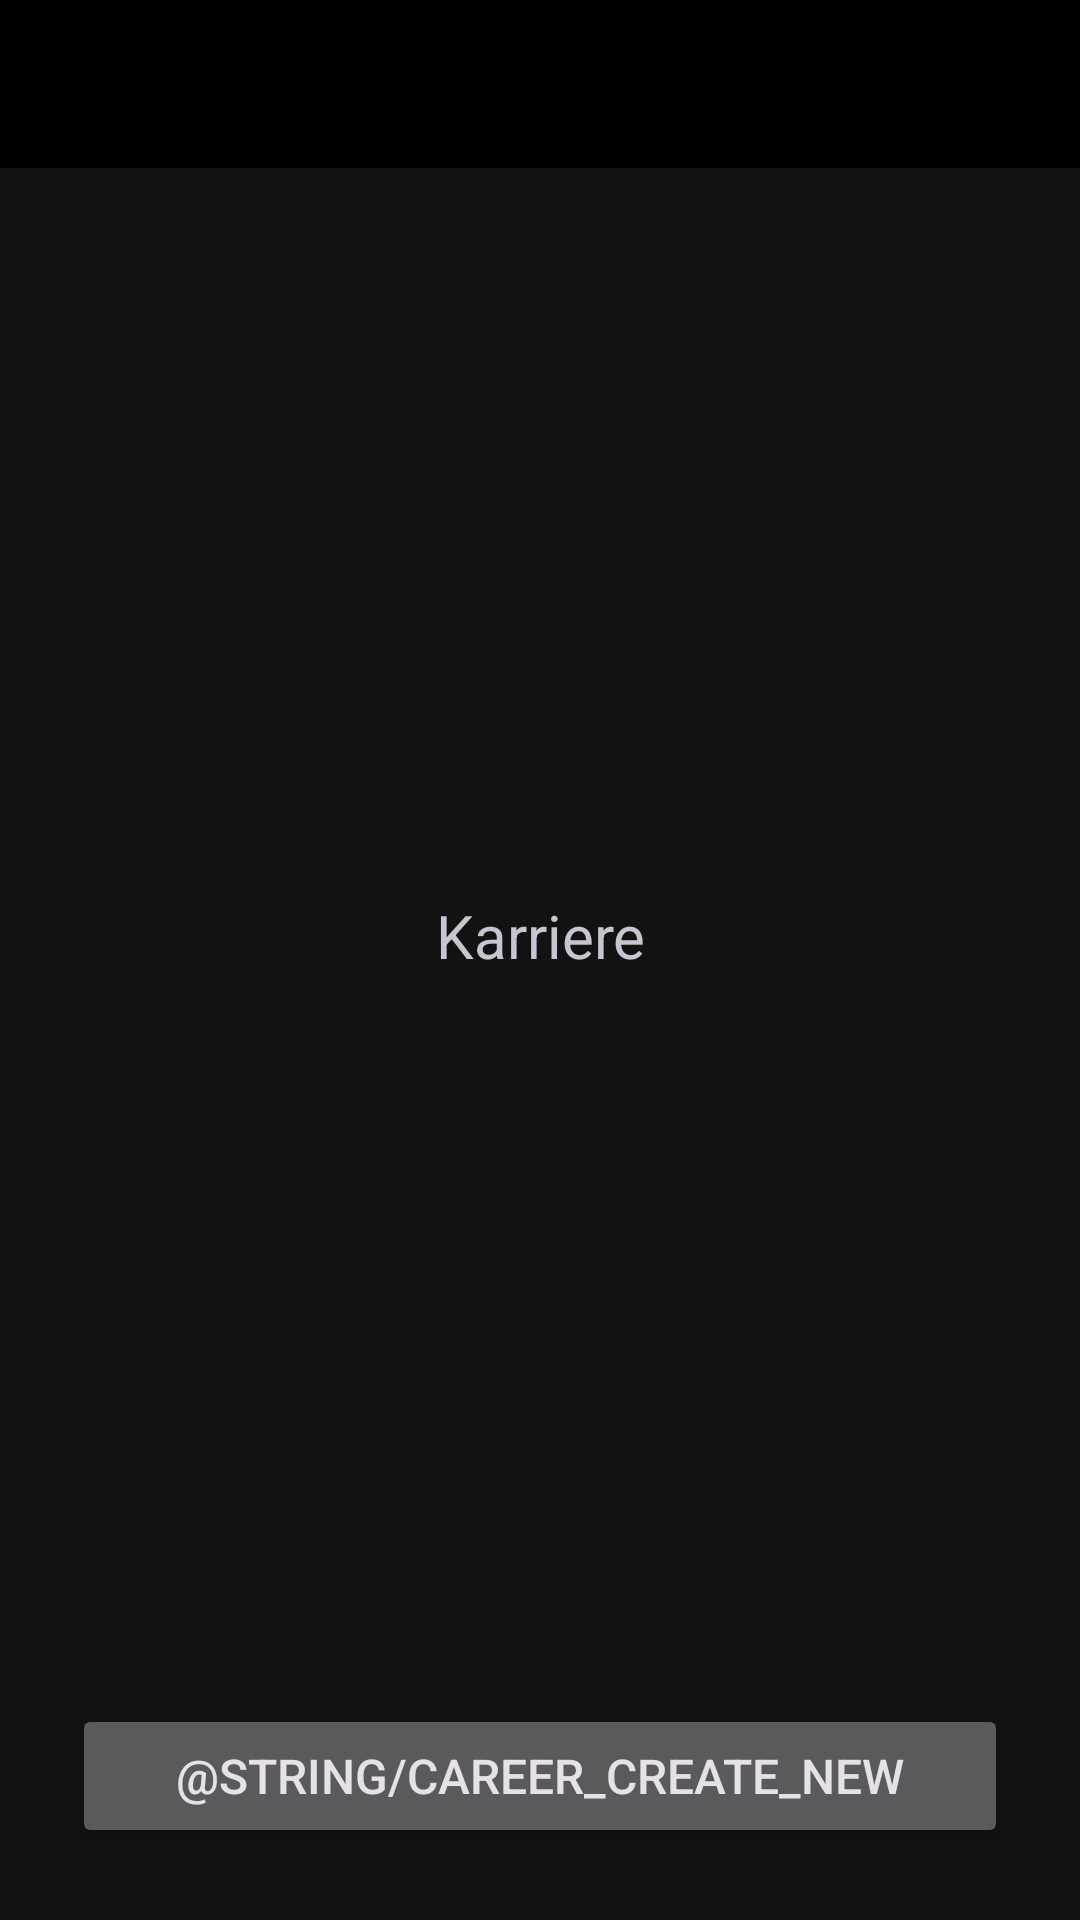

Android layout source for this screen:
<!-- AndroidManifest.xml: application theme Theme.DannyApp -->
<!-- res/layout/activity_career.xml -->
<?xml version="1.0" encoding="utf-8"?>
<androidx.constraintlayout.widget.ConstraintLayout xmlns:android="http://schemas.android.com/apk/res/android"
    xmlns:app="http://schemas.android.com/apk/res-auto"
    xmlns:tools="http://schemas.android.com/tools"
    android:id="@+id/careerMain"
    android:layout_width="match_parent"
    android:layout_height="match_parent"
    tools:context=".ui.CareerActivity">

    <include
        android:id="@+id/toolbar"
        layout="@layout/include_toolbar"
        app:layout_constraintEnd_toEndOf="parent"
        app:layout_constraintStart_toStartOf="parent"
        app:layout_constraintTop_toTopOf="parent" />

    <FrameLayout
        android:id="@+id/contentArea"
        android:layout_width="0dp"
        android:layout_height="0dp"
        android:padding="24dp"
        app:layout_constraintBottom_toTopOf="@id/btnStartNewCareer"
        app:layout_constraintEnd_toEndOf="parent"
        app:layout_constraintStart_toStartOf="parent"
        app:layout_constraintTop_toBottomOf="@id/toolbar">

        <TextView
            android:id="@+id/tvActiveCareer"
            android:layout_width="wrap_content"
            android:layout_height="wrap_content"
            android:layout_gravity="center"
            android:text="@string/career"
            android:textAlignment="center"
            android:textSize="20sp" />

    </FrameLayout>

    <Button
        android:id="@+id/btnStartNewCareer"
        android:layout_width="0dp"
        android:layout_height="wrap_content"
        android:layout_marginHorizontal="24dp"
        android:layout_marginBottom="24dp"
        android:text="@string/career_create_new"
        android:textSize="16sp"
        app:layout_constraintBottom_toBottomOf="parent"
        app:layout_constraintEnd_toEndOf="parent"
        app:layout_constraintStart_toStartOf="parent" />

</androidx.constraintlayout.widget.ConstraintLayout>
<!-- res/layout/include_toolbar.xml (included above) -->
<?xml version="1.0" encoding="utf-8"?>
<com.google.android.material.appbar.MaterialToolbar xmlns:android="http://schemas.android.com/apk/res/android"
    xmlns:app="http://schemas.android.com/apk/res-auto"
    xmlns:tools="http://schemas.android.com/tools"
    android:layout_width="0dp"
    android:layout_height="wrap_content"
    app:layout_constraintEnd_toEndOf="parent"
    app:layout_constraintStart_toStartOf="parent"
    app:layout_constraintTop_toTopOf="parent"
    android:minHeight="@dimen/toolbar_min_height"
    android:background="@color/black"
    app:titleTextAppearance="@style/TextAppearance.DannyApp.ToolbarTitle"
    app:subtitleTextAppearance="@style/TextAppearance.DannyApp.ToolbarSubtitle"
    tools:ignore="Overdraw" />
<!-- resources referenced by this layout -->
<resources>
  <color name="black">#FF000000</color>
  <dimen name="toolbar_min_height">56dp</dimen>
  <string name="career">Karriere</string>
  <style name="TextAppearance.DannyApp.ToolbarSubtitle" parent="TextAppearance.Material3.BodySmall">
          <item name="android:textSize">@dimen/toolbar_subtitle_size</item>
          <item name="android:textColor">@color/grau_text_gedaempft</item>
      </style>
  <style name="TextAppearance.DannyApp.ToolbarTitle" parent="TextAppearance.Material3.TitleLarge">
          <item name="android:textSize">@dimen/toolbar_title_size</item>
      </style>
  <style name="Theme.DannyApp" parent="Base.Theme.DannyApp">
          <item name="materialAlertDialogTheme">@style/ThemeOverlay.DannyApp.MaterialAlertDialog</item>
          <item name="alertDialogTheme">@style/ThemeOverlay.DannyApp.MaterialAlertDialog</item>
          <item name="textInputStyle">@style/Widget.DannyApp.TextInputLayout</item>
      </style>
  <dimen name="toolbar_subtitle_size">12sp</dimen>
  <color name="grau_text_gedaempft">#FFBDBDBD</color>
  <dimen name="toolbar_title_size">20sp</dimen>
  <color name="anthrazit_hintergrund">#FF121212</color>
  <color name="anthrazit_tief">#FF0D0D0D</color>
  <color name="rot_haupt">#FFD32F2F</color>
  <color name="white">#FFFFFFFF</color>
  <color name="rot_dunkel">#FF8E0000</color>
  <color name="rot_sehr_hell">#FFFFDAD6</color>
  <color name="grau_sekundaer">#FFC4C4C4</color>
  <color name="anthrazit_container_niedrig">#FF1C1C1C</color>
  <color name="anthrazit_sekundaer">#FF373737</color>
  <color name="rot_hell">#FFEF5350</color>
  <color name="rot_container_dunkel">#FF5C1919</color>
  <color name="grau_text_hell">#FFF5F5F5</color>
  <color name="anthrazit_flaeche">#FF181818</color>
  <color name="anthrazit_variante">#FF2C2C2C</color>
  <color name="anthrazit_container">#FF222222</color>
  <color name="anthrazit_container_hoch">#FF2A2A2A</color>
  <color name="anthrazit_container_hoechst">#FF333333</color>
  <color name="grau_rahmen">#FF616161</color>
  <color name="grau_rahmen_dunkel">#FF383838</color>
  <dimen name="fading_edge_length">18dp</dimen>
  <style name="TextAppearance.DannyApp.DialogTitle" parent="MaterialAlertDialog.Material3.Title.Text">
          <item name="android:textSize">@dimen/dialog_title_size</item>
      </style>
  <style name="TextAppearance.DannyApp.DialogBody" parent="MaterialAlertDialog.Material3.Body.Text">
          <item name="android:textSize">@dimen/dialog_message_text_size</item>
      </style>
  <style name="Widget.DannyApp.DialogButton.Positive" parent="Widget.DannyApp.DialogButton">
          <item name="android:textColor">@color/rot_hell</item>
      </style>
  <style name="Widget.DannyApp.DialogButton.Negative" parent="Widget.DannyApp.DialogButton">
          <item name="android:textColor">@color/grau_text_gedaempft</item>
      </style>
  <dimen name="dialog_box_stroke_width">1dp</dimen>
  <dimen name="dialog_box_stroke_width_focused">2dp</dimen>
  <style name="TextAppearance.DannyApp.TextInputHint" parent="TextAppearance.Design.Hint">
          <item name="android:textSize">@dimen/dialog_input_hint_size</item>
      </style>
  <color name="eingabe_hint">#FF757575</color>
  <dimen name="dialog_title_size">20sp</dimen>
  <dimen name="dialog_message_text_size">15sp</dimen>
  <style name="TextAppearance.DannyApp.DialogButton" parent="TextAppearance.Material3.LabelLarge">
          <item name="android:textSize">@dimen/dialog_button_text_size</item>
      </style>
  <dimen name="dialog_button_text_size">14sp</dimen>
  <dimen name="start_button_min_height">48dp</dimen>
  <dimen name="dialog_button_pad_h">16dp</dimen>
  <dimen name="dialog_button_pad_v">10dp</dimen>
  <dimen name="dialog_input_hint_size">12sp</dimen>
</resources>
